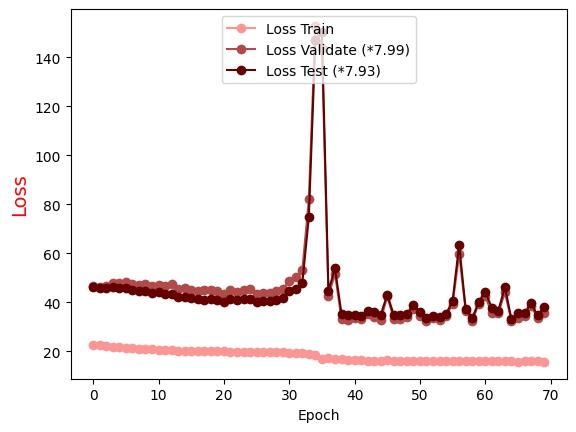

Source data for this figure (header and first rows):
Epoch, Loss Train, Loss Validate (*7.99), Loss Test (*7.93)
0.0, 22.7, 46.48, 46.12
1.0, 22.32, 46.4, 45.98
2.0, 22.01, 46.48, 45.76
3.0, 21.77, 47.84, 46.11
4.0, 21.55, 47.92, 45.82
5.0, 21.32, 48.1, 45.78
6.0, 21.12, 47.34, 44.8
7.0, 20.97, 47.17, 44.67
8.0, 20.8, 47.38, 44.52
9.0, 20.69, 46.79, 43.77
10.0, 20.63, 47.05, 44.03
11.0, 20.47, 46.48, 43.32
12.0, 20.35, 47.4, 43.35
13.0, 20.25, 45.58, 42.13
14.0, 20.21, 46, 42.22
15.0, 20.16, 45.19, 41.62
16.0, 20.1, 44.51, 41.13
17.0, 19.98, 44.85, 41.04
18.0, 20.02, 44.98, 41.39
19.0, 19.93, 44.69, 41.05
20.0, 19.93, 43.47, 40.14
21.0, 19.84, 44.96, 41.34
22.0, 19.77, 44.36, 40.94
23.0, 19.66, 45.04, 41.19
24.0, 19.62, 45.44, 41.41
25.0, 19.53, 43.53, 39.88
26.0, 19.55, 43.85, 40.63
27.0, 19.46, 43.87, 40.39
28.0, 19.53, 44.54, 40.99
29.0, 19.47, 45.35, 41.57
30.0, 19.43, 48.83, 44.55
31.0, 19.42, 50.11, 45.34
32.0, 19.12, 53.17, 47.78
33.0, 18.93, 82.03, 74.86
34.0, 18.33, 152.9, 147
35.0, 16.86, 143.9, 150.3
36.0, 17.04, 42.66, 44.6
37.0, 16.66, 51.61, 53.87
38.0, 16.59, 33.06, 35.19
39.0, 16.26, 32.6, 34.84
40.0, 16.23, 33.44, 34.78
41.0, 16.4, 33.24, 34.47
42.0, 16.16, 35.19, 36.24
43.0, 16.08, 33.95, 36.05
44.0, 16.07, 32.82, 34.86
45.0, 16.22, 42.41, 43.14
46.0, 16.17, 33.08, 34.74
47.0, 16.17, 33.29, 34.9
48.0, 16.05, 33.97, 35.13
49.0, 16.08, 37.08, 38.7
50.0, 16, 34.35, 36.11
51.0, 16.05, 32.35, 33.62
52.0, 16.14, 33.52, 34.38
53.0, 15.99, 32.62, 34.02
54.0, 16.1, 34.53, 35.09
55.0, 16.04, 39.27, 40.63
56.0, 15.87, 59.74, 63.47
57.0, 16.16, 36.47, 37.13
58.0, 15.96, 32.48, 33.49
59.0, 16.04, 39.26, 40.17
... 10 more rows
